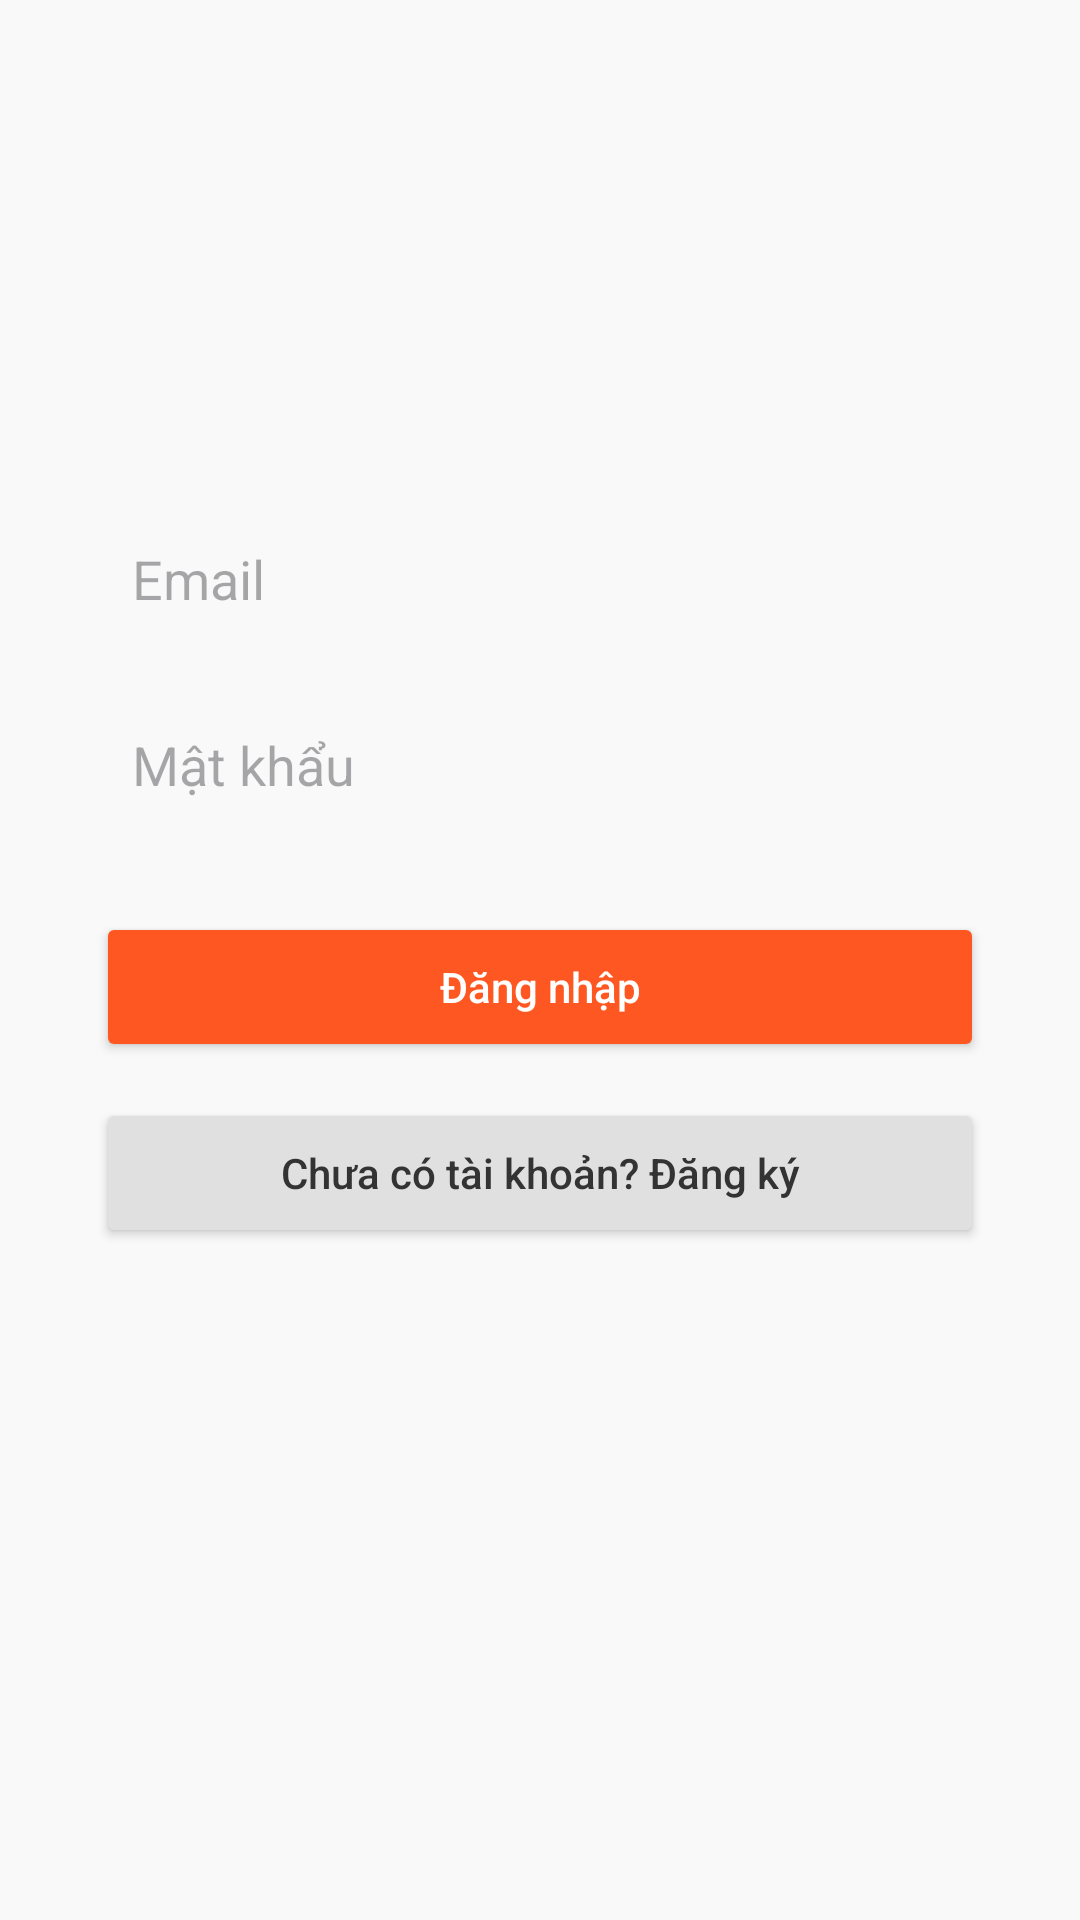

Reconstruct the res/layout file that produces this screen, plus the resources it refers to.
<!-- AndroidManifest.xml: application theme Theme.ShoeShop -->
<!-- res/layout/activity_login.xml -->
<?xml version="1.0" encoding="utf-8"?>
<ScrollView
    xmlns:android="http://schemas.android.com/apk/res/android"
    android:layout_width="match_parent"
    android:layout_height="match_parent"
    android:background="#F9F9F9"
    android:fitsSystemWindows="true">

    <LinearLayout
        android:layout_width="match_parent"
        android:layout_height="wrap_content"
        android:orientation="vertical"
        android:gravity="center_horizontal"
        android:padding="32dp">

        
        <ImageView
            android:layout_width="100dp"
            android:layout_height="100dp"
            android:src="@drawable/ic_shoe_logo"
            android:layout_marginBottom="24dp"
            android:contentDescription="Logo"
            android:scaleType="centerInside" />

        
        <EditText
            android:id="@+id/emailEditText"
            android:hint="Email"
            android:inputType="textEmailAddress"
            android:layout_width="match_parent"
            android:layout_height="50dp"
            android:padding="12dp"
            android:background="@drawable/bg_input"
            android:layout_marginTop="12dp"/>

        
        <EditText
            android:id="@+id/passwordEditText"
            android:hint="Mật khẩu"
            android:inputType="textPassword"
            android:layout_width="match_parent"
            android:layout_height="50dp"
            android:padding="12dp"
            android:background="@drawable/bg_input"
            android:layout_marginTop="12dp"/>

        
        <Button
            android:id="@+id/loginButton"
            android:text="Đăng nhập"
            android:textAllCaps="false"
            android:layout_width="match_parent"
            android:layout_height="50dp"
            android:layout_marginTop="24dp"
            android:backgroundTint="#FF5722"
            android:textColor="#FFFFFF"/>

        
        <Button
            android:id="@+id/btnGoToRegister"
            android:text="Chưa có tài khoản? Đăng ký"
            android:textAllCaps="false"
            android:layout_width="match_parent"
            android:layout_height="50dp"
            android:layout_marginTop="12dp"
            android:backgroundTint="#E0E0E0"
            android:textColor="#333333"/>
    </LinearLayout>
</ScrollView>
<!-- resources referenced by this layout -->
<resources>
  <style name="Theme.ShoeShop" parent="Base.Theme.ShoeShop" />
  <style name="Base.Theme.ShoeShop" parent="Theme.Material3.DayNight.NoActionBar">
          
          <item name="android:colorControlHighlight">@android:color/transparent</item>
          
          <item name="android:windowBackground">@color/background_light</item>
          <item name="colorBackground">@color/background_light</item>
          <item name="colorOnBackground">@color/text_primary_light</item>
          <item name="colorSecondaryText">@color/text_secondary_light</item>
          <item name="colorCardBackground">@color/card_background_light</item>
          <item name="switchStyle">@style/CustomSwitch</item>
  
      </style>
  <color name="background_light">#F5F5F5</color>
  <color name="text_primary_light">#000000</color>
  <color name="text_secondary_light">#888888</color>
  <color name="card_background_light">#FFFFFF</color>
  <style name="CustomSwitch" parent="Widget.AppCompat.CompoundButton.Switch">
          <item name="android:thumbTint">@color/colorAccent</item>
          <item name="android:trackTint">@color/nav_unselected</item>
      </style>
  <color name="colorAccent">#FF03DAC5</color>
  <color name="nav_unselected">#8A8A8A</color>
</resources>
